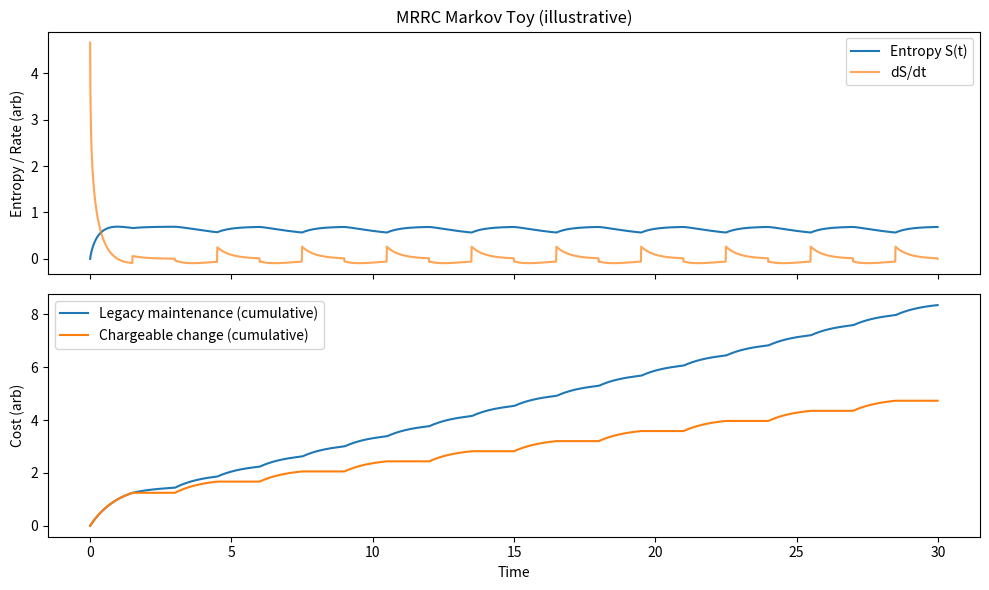

This figure's Python source:
"""
MRRC Markov Toy (didactic)
- Two-state Markov process with time-varying rates
- Demonstrates: maintenance vs chargeable change (mode-locked), weak-field β·Φ coupling, active drive, and expansion events

This is an illustrative model, not a physical MRRC simulator.
"""
from __future__ import annotations
import argparse
from dataclasses import dataclass
import numpy as np
import matplotlib.pyplot as plt


@dataclass
class MarkovConfig:
    steps: int = 3000
    dt: float = 0.01
    # Rates
    lambda0: float = 0.5           # baseline symmetric rate
    drive_amp: float = 0.6         # bias amplitude (fraction) during drive
    drive_period: float = 3.0      # seconds
    drive_duty: float = 0.5        # fraction active
    # Weak-field coupling (visual)
    beta: float = 7.27e-8
    phi_over_c2: float = 3.3e-10
    weak_visual_scale: float = 1e6  # visible factor; purely didactic
    # Mode-locked accounting
    mode_locked: bool = True
    # Expansion events (parameter jump)
    expansion_every: int | None = 600
    expansion_rate_boost: float = 0.2
    # Seed
    seed: int = 123


def drive_on(t: float, period: float, duty: float) -> bool:
    if period <= 0 or duty <= 0:
        return False
    phase = t % period
    return phase < duty * period


def simulate(cfg: MarkovConfig):
    rng = np.random.default_rng(cfg.seed)
    steps = cfg.steps
    dt = cfg.dt
    t = np.arange(steps) * dt
    p = np.zeros((steps, 2), dtype=float)
    p[0] = np.array([1.0, 0.0])  # start in state 0

    # Precompute weak-field factor
    f_beta = 1.0 + np.clip(cfg.beta * abs(cfg.phi_over_c2) * cfg.weak_visual_scale, 0.0, 0.5)

    legacy_cost = np.zeros(steps)
    change_cost = np.zeros(steps)
    S = np.zeros(steps)
    dSdt = np.zeros(steps)

    lam = cfg.lambda0

    def entropy(v: np.ndarray) -> float:
        v = np.clip(v, 1e-12, 1.0)
        return -np.sum(v * np.log(v))

    S[0] = entropy(p[0])

    for k in range(steps - 1):
        tk = t[k]
        active = drive_on(tk, cfg.drive_period, cfg.drive_duty)

        # Asymmetric bias during drive to force cycling; zero otherwise
        bias = cfg.drive_amp if active else 0.0

        # Weak-field visual factor scales activity
        lam_eff = lam * f_beta * (1.0 + (cfg.expansion_rate_boost if (cfg.expansion_every and k > 0 and k % cfg.expansion_every == 0) else 0.0))

        # Transition rates 0->1 and 1->0
        r01 = lam_eff * (1.0 + bias)
        r10 = lam_eff * (1.0 - bias)

        # Master equation (explicit Euler)
        p0, p1 = p[k]
        dp0 = -r01 * p0 + r10 * p1
        dp1 = -r10 * p1 + r01 * p0
        p[k+1, 0] = p0 + dt * dp0
        p[k+1, 1] = p1 + dt * dp1
        # Renormalize and clamp
        s = p[k+1].sum()
        if s <= 0:
            p[k+1] = p[k]
        else:
            p[k+1] = np.clip(p[k+1] / s, 1e-12, 1.0)

        S[k+1] = entropy(p[k+1])
        dSdt[k] = (S[k+1] - S[k]) / dt

        # Costs
        delta = np.abs(p[k+1] - p[k]).sum()
        legacy_cost[k+1] = legacy_cost[k] + delta
        charge = 0.0
        if cfg.mode_locked:
            exp_event = (cfg.expansion_every and k > 0 and k % cfg.expansion_every == 0)
            if active or exp_event:
                charge = delta
        else:
            charge = delta
        change_cost[k+1] = change_cost[k] + charge

    out = {
        't': t,
        'p': p,
        'S': S,
        'dSdt': dSdt,
        'legacy_cost': legacy_cost,
        'change_cost': change_cost,
        'f_beta': f_beta,
        'config': cfg,
    }
    return out


def main():
    ap = argparse.ArgumentParser(description='MRRC Markov toy (didactic, not physical)')
    ap.add_argument('--steps', type=int, default=3000)
    ap.add_argument('--dt', type=float, default=0.01)
    ap.add_argument('--lambda0', type=float, default=0.5)
    ap.add_argument('--drive-amp', type=float, default=0.6)
    ap.add_argument('--drive-period', type=float, default=3.0)
    ap.add_argument('--drive-duty', type=float, default=0.5)
    ap.add_argument('--beta', type=float, default=7.27e-8)
    ap.add_argument('--phi', type=float, default=3.3e-10)
    ap.add_argument('--weak-scale', type=float, default=1e6)
    ap.add_argument('--mode-locked', action='store_true', default=True)
    ap.add_argument('--no-mode-locked', dest='mode_locked', action='store_false')
    ap.add_argument('--expand-every', type=int, default=600)
    ap.add_argument('--expand-boost', type=float, default=0.2)
    ap.add_argument('--seed', type=int, default=123)
    args = ap.parse_args()

    cfg = MarkovConfig(
        steps=args.steps,
        dt=args.dt,
        lambda0=args.lambda0,
        drive_amp=args.drive_amp,
        drive_period=args.drive_period,
        drive_duty=args.drive_duty,
        beta=args.beta,
        phi_over_c2=args.phi,
        weak_visual_scale=args.weak_scale,
        mode_locked=args.mode_locked,
        expansion_every=args.expand_every if args.expand_every > 0 else None,
        expansion_rate_boost=args.expand_boost,
        seed=args.seed,
    )

    out = simulate(cfg)
    t = out['t']
    S = out['S']
    dSdt = out['dSdt']
    L = out['legacy_cost']
    C = out['change_cost']

    fig, ax = plt.subplots(2, 1, figsize=(10, 6), sharex=True)
    ax[0].plot(t, S, label='Entropy S(t)')
    ax[0].plot(t, dSdt, label='dS/dt', alpha=0.7)
    ax[0].set_ylabel('Entropy / Rate (arb)')
    ax[0].legend()
    ax[0].set_title('MRRC Markov Toy (illustrative)')

    ax[1].plot(t, L, label='Legacy maintenance (cumulative)')
    ax[1].plot(t, C, label='Chargeable change (cumulative)')
    ax[1].set_xlabel('Time')
    ax[1].set_ylabel('Cost (arb)')
    ax[1].legend()
    fig.tight_layout()
    plt.savefig('mrrc_markov_sim.png', dpi=200)
    plt.close()

    print('Saved: mrrc_markov_sim.png')
    print(f"Weak-field factor f_beta (visual): {out['f_beta']:.3e}")
    print('Note: Didactic model; parameters exaggerated for visibility.')


if __name__ == '__main__':
    main()
